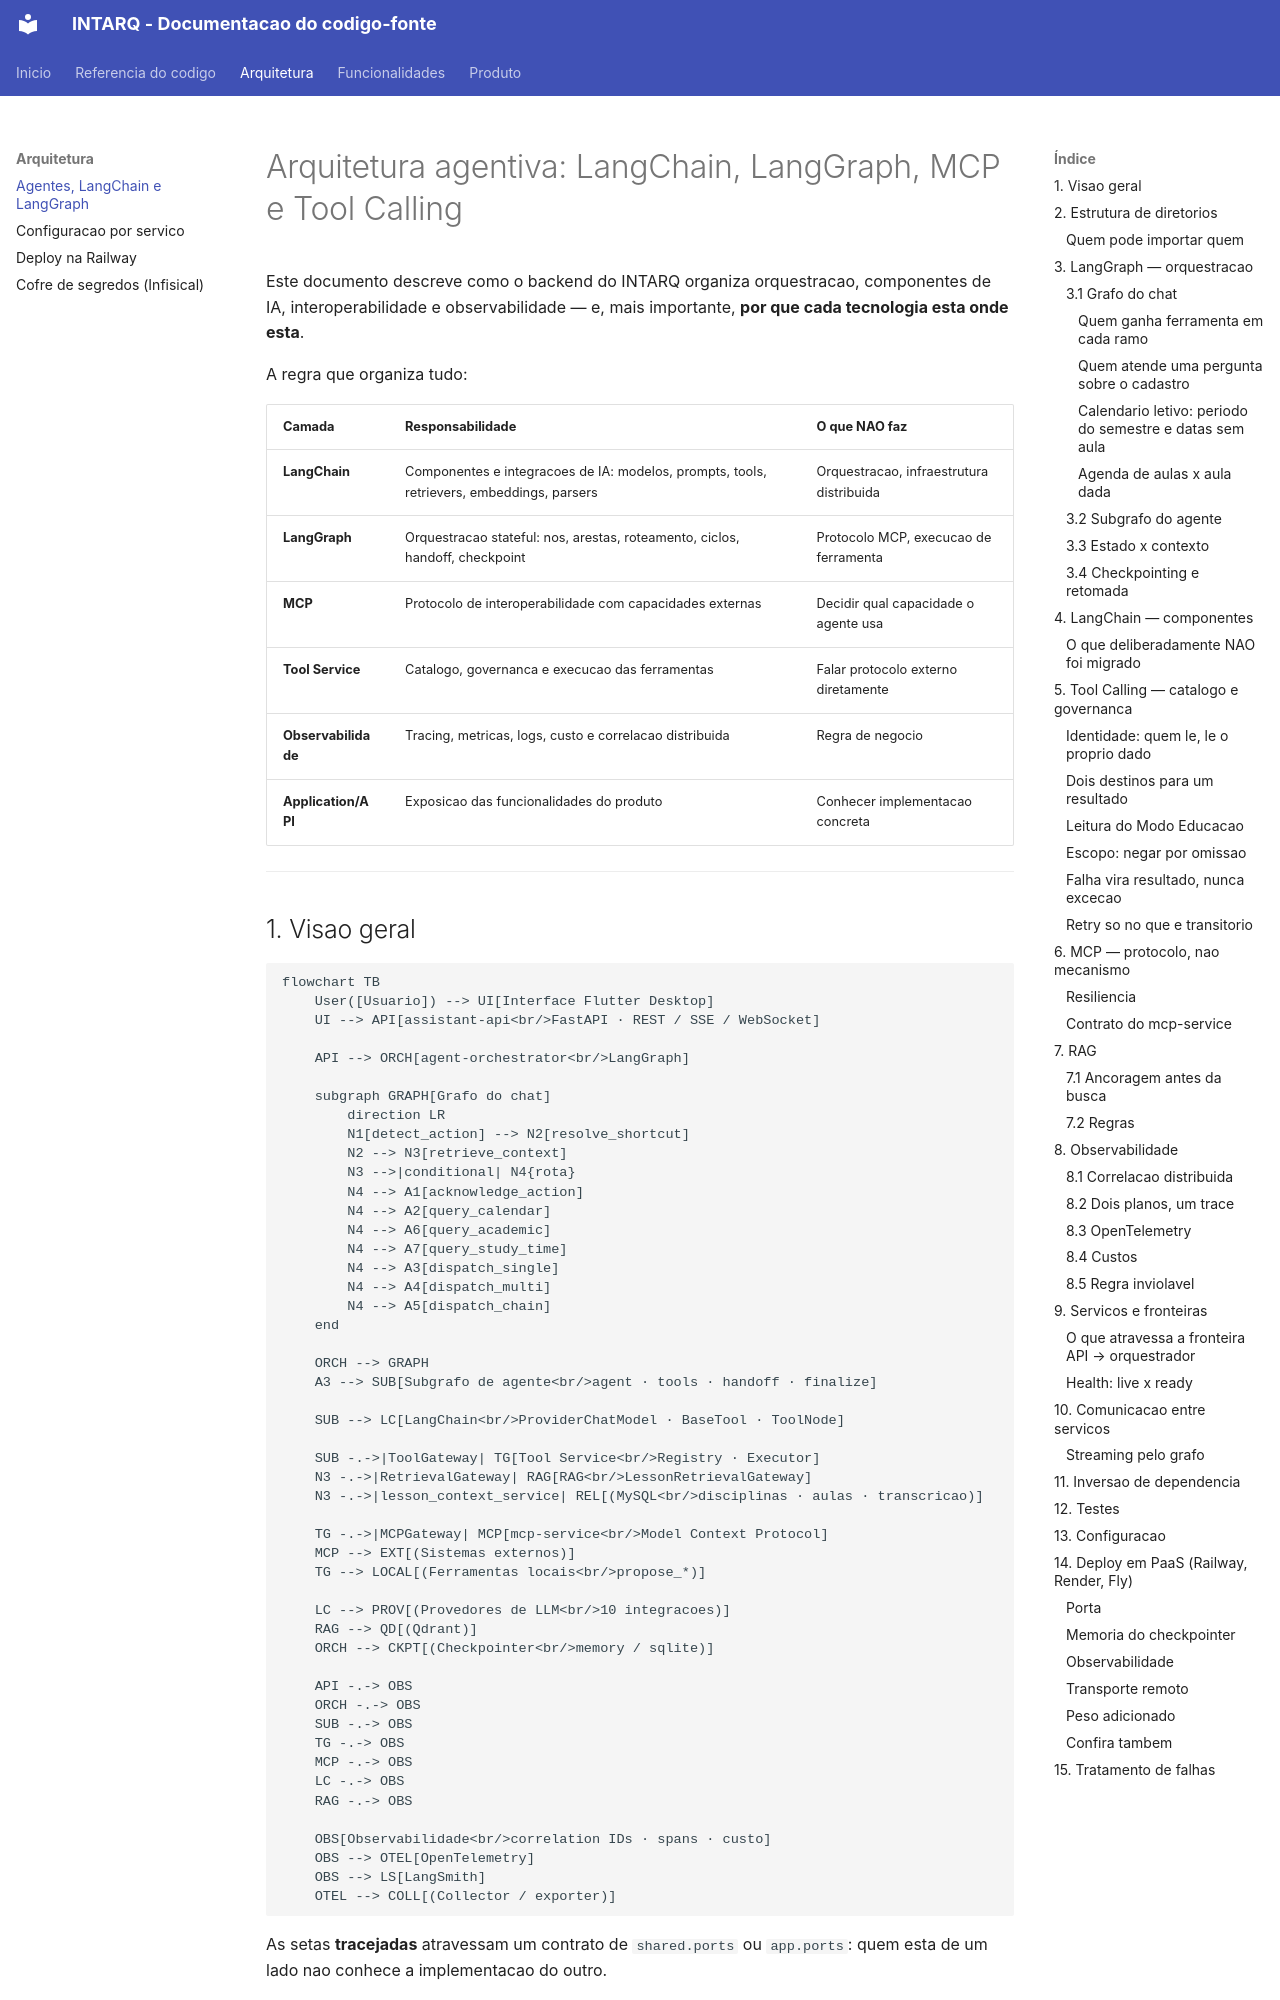

repository: m4n1nh0/assistant_app · page: arquitetura/agentes/index.html · generator: mkdocs

# Arquitetura agentiva: LangChain, LangGraph, MCP e Tool Calling

Este documento descreve como o backend do INTARQ organiza orquestracao,
componentes de IA, interoperabilidade e observabilidade — e, mais importante,
**por que cada tecnologia esta onde esta**.

A regra que organiza tudo:

| Camada | Responsabilidade | O que NAO faz |
|---|---|---|
| **LangChain** | Componentes e integracoes de IA: modelos, prompts, tools, retrievers, embeddings, parsers | Orquestracao, infraestrutura distribuida |
| **LangGraph** | Orquestracao stateful: nos, arestas, roteamento, ciclos, handoff, checkpoint | Protocolo MCP, execucao de ferramenta |
| **MCP** | Protocolo de interoperabilidade com capacidades externas | Decidir qual capacidade o agente usa |
| **Tool Service** | Catalogo, governanca e execucao das ferramentas | Falar protocolo externo diretamente |
| **Observabilidade** | Tracing, metricas, logs, custo e correlacao distribuida | Regra de negocio |
| **Application/API** | Exposicao das funcionalidades do produto | Conhecer implementacao concreta |

---

## 1. Visao geral

```mermaid
flowchart TB
    User([Usuario]) --> UI[Interface Flutter Desktop]
    UI --> API[assistant-api<br/>FastAPI · REST / SSE / WebSocket]

    API --> ORCH[agent-orchestrator<br/>LangGraph]

    subgraph GRAPH[Grafo do chat]
        direction LR
        N1[detect_action] --> N2[resolve_shortcut]
        N2 --> N3[retrieve_context]
        N3 -->|conditional| N4{rota}
        N4 --> A1[acknowledge_action]
        N4 --> A2[query_calendar]
        N4 --> A6[query_academic]
        N4 --> A7[query_study_time]
        N4 --> A3[dispatch_single]
        N4 --> A4[dispatch_multi]
        N4 --> A5[dispatch_chain]
    end

    ORCH --> GRAPH
    A3 --> SUB[Subgrafo de agente<br/>agent · tools · handoff · finalize]

    SUB --> LC[LangChain<br/>ProviderChatModel · BaseTool · ToolNode]

    SUB -.->|ToolGateway| TG[Tool Service<br/>Registry · Executor]
    N3 -.->|RetrievalGateway| RAG[RAG<br/>LessonRetrievalGateway]
    N3 -.->|lesson_context_service| REL[(MySQL<br/>disciplinas · aulas · transcricao)]

    TG -.->|MCPGateway| MCP[mcp-service<br/>Model Context Protocol]
    MCP --> EXT[(Sistemas externos)]
    TG --> LOCAL[(Ferramentas locais<br/>propose_*)]

    LC --> PROV[(Provedores de LLM<br/>10 integracoes)]
    RAG --> QD[(Qdrant)]
    ORCH --> CKPT[(Checkpointer<br/>memory / sqlite)]

    API -.-> OBS
    ORCH -.-> OBS
    SUB -.-> OBS
    TG -.-> OBS
    MCP -.-> OBS
    LC -.-> OBS
    RAG -.-> OBS

    OBS[Observabilidade<br/>correlation IDs · spans · custo]
    OBS --> OTEL[OpenTelemetry]
    OBS --> LS[LangSmith]
    OTEL --> COLL[(Collector / exporter)]
```

As setas **tracejadas** atravessam um contrato de `shared.ports` ou `app.ports`: quem esta de um
lado nao conhece a implementacao do outro.

---
